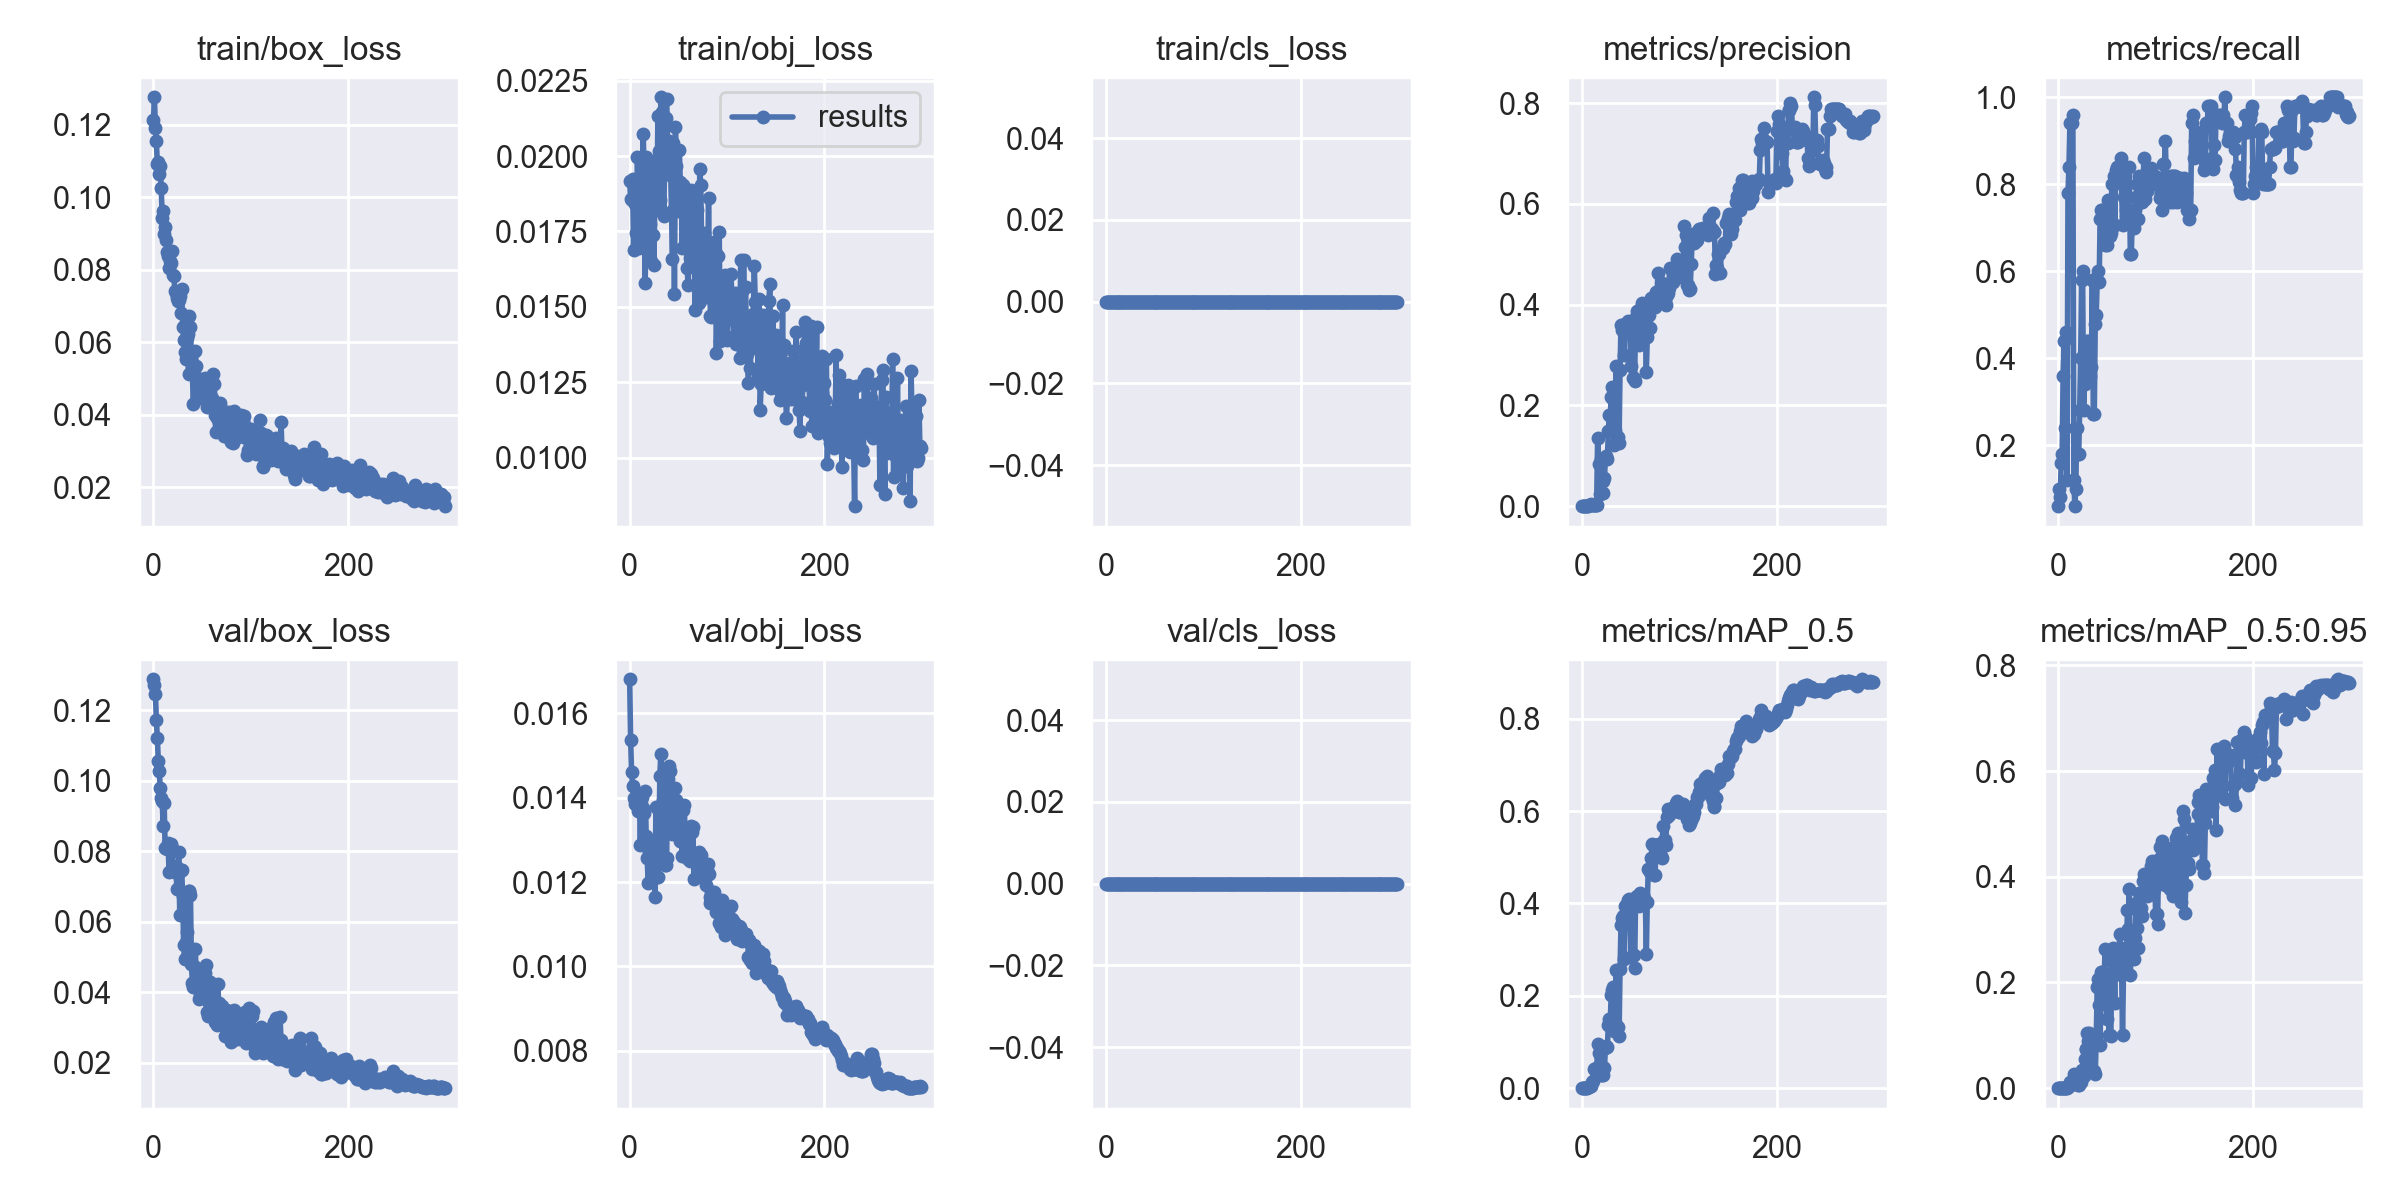

Source data for this figure (header and first rows):
epoch, train/box_loss, train/obj_loss, train/cls_loss, metrics/precision, metrics/recall, metrics/mAP_0.5, metrics/mAP_0.5:0.95, val/box_loss, val/obj_loss, val/cls_loss, x/lr0, x/lr1, x/lr2
0, 0.1212, 0.01916, 0, 0.0002, 0.06, 0.0001083, 3.2033e-05, 0.1287, 0.01681, 0, 0.0946, 0.0006, 0.0006
1, 0.1275, 0.01859, 0, 0.0003333, 0.1, 0.0001908, 5.9004e-05, 0.127, 0.01537, 0, 0.0883, 0.001296, 0.001296
2, 0.1191, 0.01853, 0, 0.0002667, 0.08, 0.0001461, 2.8412e-05, 0.1246, 0.0146, 0, 0.08199, 0.001987, 0.001987
3, 0.1154, 0.01925, 0, 0.0005333, 0.16, 0.0003185, 5.4032e-05, 0.1172, 0.01428, 0, 0.07567, 0.002673, 0.002673
4, 0.109, 0.01688, 0, 0.0006, 0.18, 0.0004309, 9.4181e-05, 0.112, 0.01399, 0, 0.06935, 0.003355, 0.003355
5, 0.1097, 0.01877, 0, 0.0012, 0.36, 0.001162, 0.0002571, 0.1057, 0.01386, 0, 0.06303, 0.004032, 0.004032
6, 0.1064, 0.0184, 0, 0.001467, 0.44, 0.001767, 0.000446, 0.1027, 0.01395, 0, 0.0567, 0.004705, 0.004705
7, 0.1087, 0.01743, 0, 0.003429, 0.24, 0.003648, 0.0006138, 0.0978, 0.01389, 0, 0.05037, 0.005373, 0.005373
8, 0.1026, 0.01998, 0, 0.002934, 0.46, 0.004088, 0.0008696, 0.09521, 0.01389, 0, 0.04404, 0.006036, 0.006036
9, 0.09428, 0.0184, 0, 0.004002, 0.12, 0.005008, 0.0008918, 0.09415, 0.01368, 0, 0.03769, 0.006695, 0.006695
10, 0.09624, 0.01697, 0, 0.0026, 0.78, 0.01278, 0.003083, 0.08725, 0.01402, 0, 0.03135, 0.007349, 0.007349
11, 0.08991, 0.01809, 0, 0.0028, 0.84, 0.01668, 0.00325, 0.09378, 0.01287, 0, 0.025, 0.007999, 0.007999
12, 0.09172, 0.01773, 0, 0.003133, 0.94, 0.04211, 0.01112, 0.08076, 0.01401, 0, 0.01864, 0.008644, 0.008644
13, 0.08827, 0.01959, 0, 0.003133, 0.94, 0.04211, 0.01112, 0.08076, 0.01401, 0, 0.01228, 0.009284, 0.009284
14, 0.08479, 0.02073, 0, 0.003133, 0.94, 0.04336, 0.01161, 0.08064, 0.01375, 0, 0.009538, 0.009538, 0.009538
15, 0.0837, 0.01892, 0, 0.0032, 0.96, 0.03519, 0.008584, 0.08221, 0.01365, 0, 0.009538, 0.009538, 0.009538
16, 0.08036, 0.01581, 0, 0.1356, 0.12, 0.09505, 0.02709, 0.07412, 0.01416, 0, 0.009505, 0.009505, 0.009505
17, 0.08244, 0.01997, 0, 0.08427, 0.06, 0.07556, 0.021, 0.08033, 0.01308, 0, 0.009472, 0.009472, 0.009472
18, 0.08177, 0.0181, 0, 0.02505, 0.1, 0.02852, 0.007075, 0.08189, 0.01256, 0, 0.009439, 0.009439, 0.009439
19, 0.08515, 0.01826, 0, 0.09423, 0.24, 0.08712, 0.0218, 0.08075, 0.01197, 0, 0.009406, 0.009406, 0.009406
20, 0.07857, 0.01733, 0, 0.02644, 0.18, 0.0291, 0.006441, 0.07556, 0.01268, 0, 0.009373, 0.009373, 0.009373
21, 0.07836, 0.01776, 0, 0.02644, 0.18, 0.0291, 0.006441, 0.07556, 0.01268, 0, 0.00934, 0.00934, 0.00934
22, 0.07414, 0.01654, 0, 0.05053, 0.28, 0.04679, 0.01227, 0.07407, 0.01283, 0, 0.009307, 0.009307, 0.009307
23, 0.07362, 0.01963, 0, 0.05558, 0.4, 0.04435, 0.01252, 0.07584, 0.01257, 0, 0.009274, 0.009274, 0.009274
24, 0.07233, 0.01737, 0, 0.09523, 0.58, 0.08705, 0.03498, 0.0692, 0.01296, 0, 0.009241, 0.009241, 0.009241
25, 0.07148, 0.0164, 0, 0.09914, 0.6, 0.09224, 0.02745, 0.07337, 0.01233, 0, 0.009208, 0.009208, 0.009208
26, 0.07177, 0.01924, 0, 0.09457, 0.28, 0.08889, 0.02292, 0.07983, 0.01164, 0, 0.009175, 0.009175, 0.009175
27, 0.07284, 0.01986, 0, 0.1485, 0.34, 0.1376, 0.05565, 0.06178, 0.01379, 0, 0.009142, 0.009142, 0.009142
28, 0.06815, 0.01822, 0, 0.1819, 0.4, 0.1502, 0.07357, 0.0746, 0.01212, 0, 0.009109, 0.009109, 0.009109
29, 0.07462, 0.02133, 0, 0.1819, 0.4, 0.1502, 0.07357, 0.0746, 0.01212, 0, 0.009076, 0.009076, 0.009076
30, 0.06434, 0.02018, 0, 0.2178, 0.44, 0.2023, 0.1039, 0.06724, 0.01277, 0, 0.009043, 0.009043, 0.009043
31, 0.06072, 0.01854, 0, 0.2365, 0.44, 0.2131, 0.08919, 0.05339, 0.01452, 0, 0.00901, 0.00901, 0.00901
32, 0.05724, 0.02195, 0, 0.2121, 0.4199, 0.2192, 0.1051, 0.04951, 0.01504, 0, 0.008977, 0.008977, 0.008977
33, 0.05528, 0.02145, 0, 0.1209, 0.36, 0.123, 0.04009, 0.05425, 0.01454, 0, 0.008944, 0.008944, 0.008944
34, 0.0611, 0.01946, 0, 0.1514, 0.38, 0.1438, 0.03374, 0.05702, 0.01394, 0, 0.008911, 0.008911, 0.008911
35, 0.0624, 0.018, 0, 0.2789, 0.58, 0.2561, 0.1005, 0.05083, 0.01422, 0, 0.008878, 0.008878, 0.008878
36, 0.05116, 0.01985, 0, 0.1379, 0.2719, 0.1331, 0.03266, 0.0687, 0.0124, 0, 0.008845, 0.008845, 0.008845
37, 0.06738, 0.02125, 0, 0.1379, 0.2719, 0.1331, 0.03266, 0.0687, 0.0124, 0, 0.008812, 0.008812, 0.008812
38, 0.06426, 0.02189, 0, 0.1256, 0.4799, 0.1132, 0.02605, 0.06759, 0.01257, 0, 0.008779, 0.008779, 0.008779
39, 0.05497, 0.02038, 0, 0.2704, 0.5, 0.2579, 0.09294, 0.04787, 0.01444, 0, 0.008746, 0.008746, 0.008746
40, 0.05113, 0.02048, 0, 0.3602, 0.58, 0.3537, 0.1921, 0.04266, 0.01476, 0, 0.008713, 0.008713, 0.008713
41, 0.04299, 0.01937, 0, 0.349, 0.6, 0.3678, 0.2062, 0.04141, 0.01463, 0, 0.00868, 0.00868, 0.00868
42, 0.0515, 0.01968, 0, 0.3603, 0.5746, 0.3723, 0.1575, 0.04752, 0.01411, 0, 0.008647, 0.008647, 0.008647
43, 0.05762, 0.01819, 0, 0.3002, 0.72, 0.2802, 0.08222, 0.05226, 0.01314, 0, 0.008614, 0.008614, 0.008614
44, 0.05344, 0.01657, 0, 0.3624, 0.74, 0.3945, 0.2197, 0.04338, 0.01386, 0, 0.008581, 0.008581, 0.008581
45, 0.04757, 0.02043, 0, 0.3624, 0.74, 0.3945, 0.2197, 0.04338, 0.01386, 0, 0.008548, 0.008548, 0.008548
46, 0.04689, 0.01542, 0, 0.3608, 0.72, 0.3977, 0.2203, 0.04268, 0.0138, 0, 0.008515, 0.008515, 0.008515
47, 0.04573, 0.02096, 0, 0.3672, 0.6965, 0.4083, 0.1841, 0.03819, 0.01424, 0, 0.008482, 0.008482, 0.008482
48, 0.04466, 0.01967, 0, 0.3635, 0.66, 0.4086, 0.2637, 0.03933, 0.01396, 0, 0.008449, 0.008449, 0.008449
49, 0.04974, 0.01824, 0, 0.3478, 0.7, 0.3642, 0.1627, 0.04491, 0.01328, 0, 0.008416, 0.008416, 0.008416
50, 0.04924, 0.01817, 0, 0.2793, 0.66, 0.2834, 0.1301, 0.04307, 0.01341, 0, 0.008383, 0.008383, 0.008383
51, 0.04828, 0.0202, 0, 0.3663, 0.763, 0.4014, 0.2098, 0.04057, 0.0135, 0, 0.00835, 0.00835, 0.00835
52, 0.04882, 0.01914, 0, 0.2555, 0.68, 0.2875, 0.1008, 0.04532, 0.01297, 0, 0.008317, 0.008317, 0.008317
53, 0.05019, 0.01891, 0, 0.2555, 0.68, 0.2875, 0.1008, 0.04532, 0.01297, 0, 0.008284, 0.008284, 0.008284
54, 0.04986, 0.01696, 0, 0.2485, 0.688, 0.2593, 0.09842, 0.04783, 0.01263, 0, 0.008251, 0.008251, 0.008251
55, 0.04229, 0.01905, 0, 0.3755, 0.8, 0.4149, 0.2447, 0.03437, 0.0137, 0, 0.008218, 0.008218, 0.008218
56, 0.04423, 0.01859, 0, 0.3879, 0.8, 0.4159, 0.2644, 0.03315, 0.01383, 0, 0.008185, 0.008185, 0.008185
57, 0.04246, 0.0184, 0, 0.3506, 0.82, 0.4135, 0.2352, 0.03685, 0.01315, 0, 0.008152, 0.008152, 0.008152
58, 0.04625, 0.01778, 0, 0.3199, 0.7055, 0.3954, 0.1605, 0.04293, 0.01271, 0, 0.008119, 0.008119, 0.008119
59, 0.04909, 0.0163, 0, 0.3834, 0.8332, 0.4226, 0.2603, 0.03454, 0.01318, 0, 0.008086, 0.008086, 0.008086
... 240 more rows
